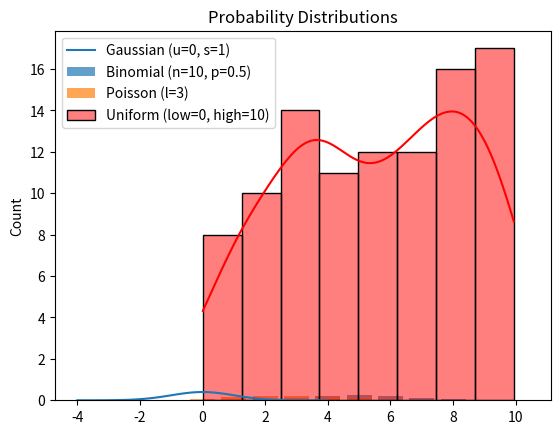

Recreate this plot in Python.
# Probability distribution in ML

# importing libraries
import numpy as np
import matplotlib.pyplot as plt
from scipy.stats import norm, binom, poisson, uniform
import seaborn as sns

# Gaussian / Normal Distribution
x = np.linspace(-4, 4, 100)
plt.plot(x, norm.pdf(x, loc=0, scale=1), label='Gaussian (u=0, s=1)')

# Binomial Distribution
n, p = 10, 0.5
x = np.arange(0, n+1)
plt.bar(x, binom.pmf(x, n, p), alpha=0.7, label='Binomial (n=10, p=0.5)')

# Poisson Distribution
lam = 3
x = np.arange(0, 10)
plt.bar(x, poisson.pmf(x, lam), alpha=0.7, label='Poisson (l=3)')

# Uniform Distribution
x = np.random.uniform(low=0, high=10, size=100)
sns.histplot(x, kde=True, label='Uniform (low=0, high=10)', color='red')
# x = np.linspace(-4, 4, 100)
# plt.plot(x, uniform.pdf(x, loc=0, scale=1), color='red', label='Uniform (u=0, s=1)')

plt.title('Probability Distributions')
plt.legend()
plt.show()